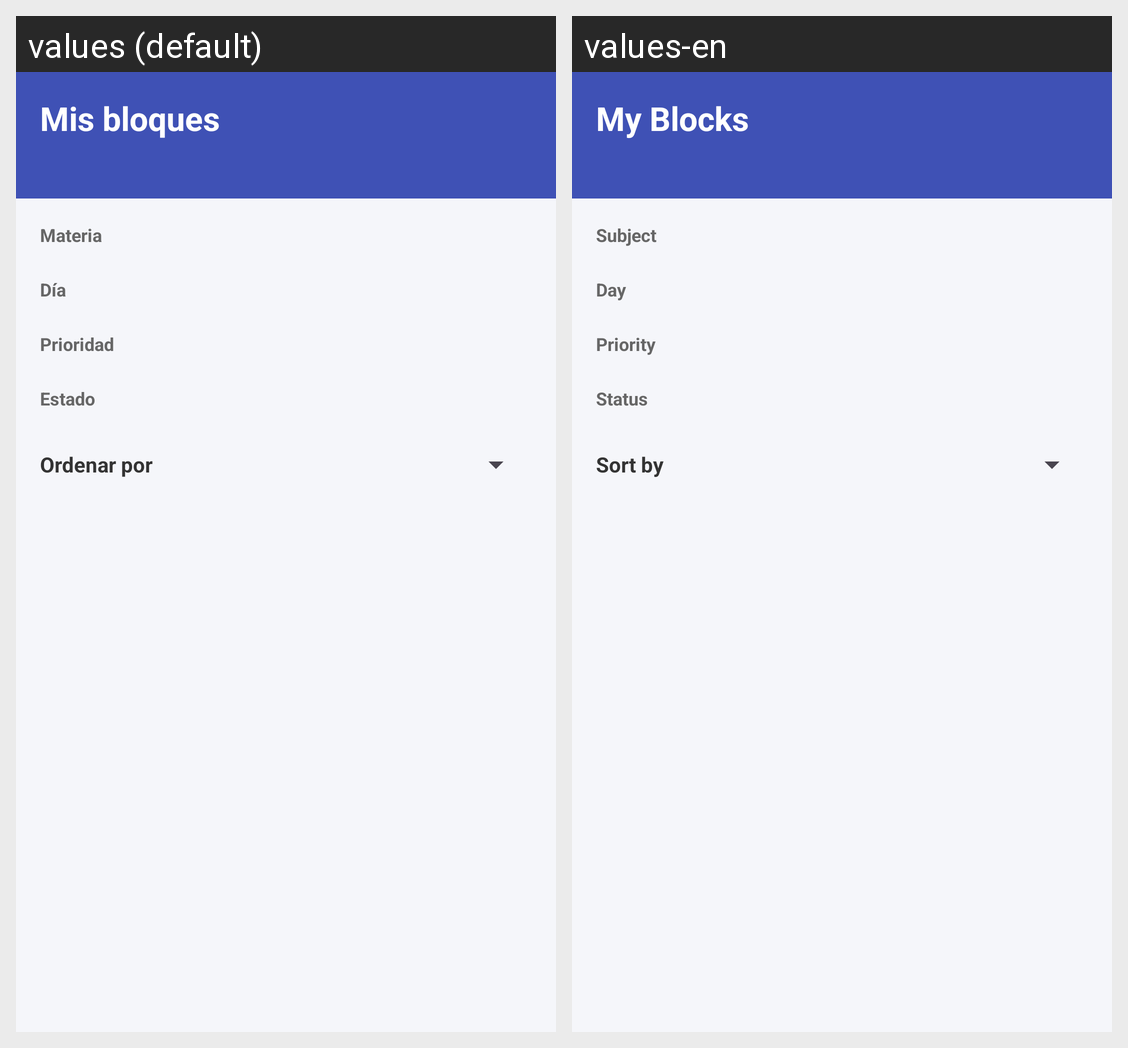

Locale-by-locale string values for the Android screen shown in this grid:
Android screen res/layout/activity_study_blocks.xml rendered under 2 locales, left to right: values (default), values-en. Device: Nexus 5 (rendered at 1080×1920; each locale shown at half size, 540×960, under a caption strip naming it); theme Theme.YozStudy.
Strings drawn on this screen, with the default value and each locale's value (text and hints the layout hard-codes, and strings that could not be matched under every locale, appear in the picture but are not listed):

my_blocks
  values: Mis bloques
  values-en: My Blocks

filter_subject
  values: Materia
  values-en: Subject

filter_day
  values: Día
  values-en: Day

filter_priority
  values: Prioridad
  values-en: Priority

filter_status
  values: Estado
  values-en: Status

sort_label
  values: Ordenar por
  values-en: Sort by
